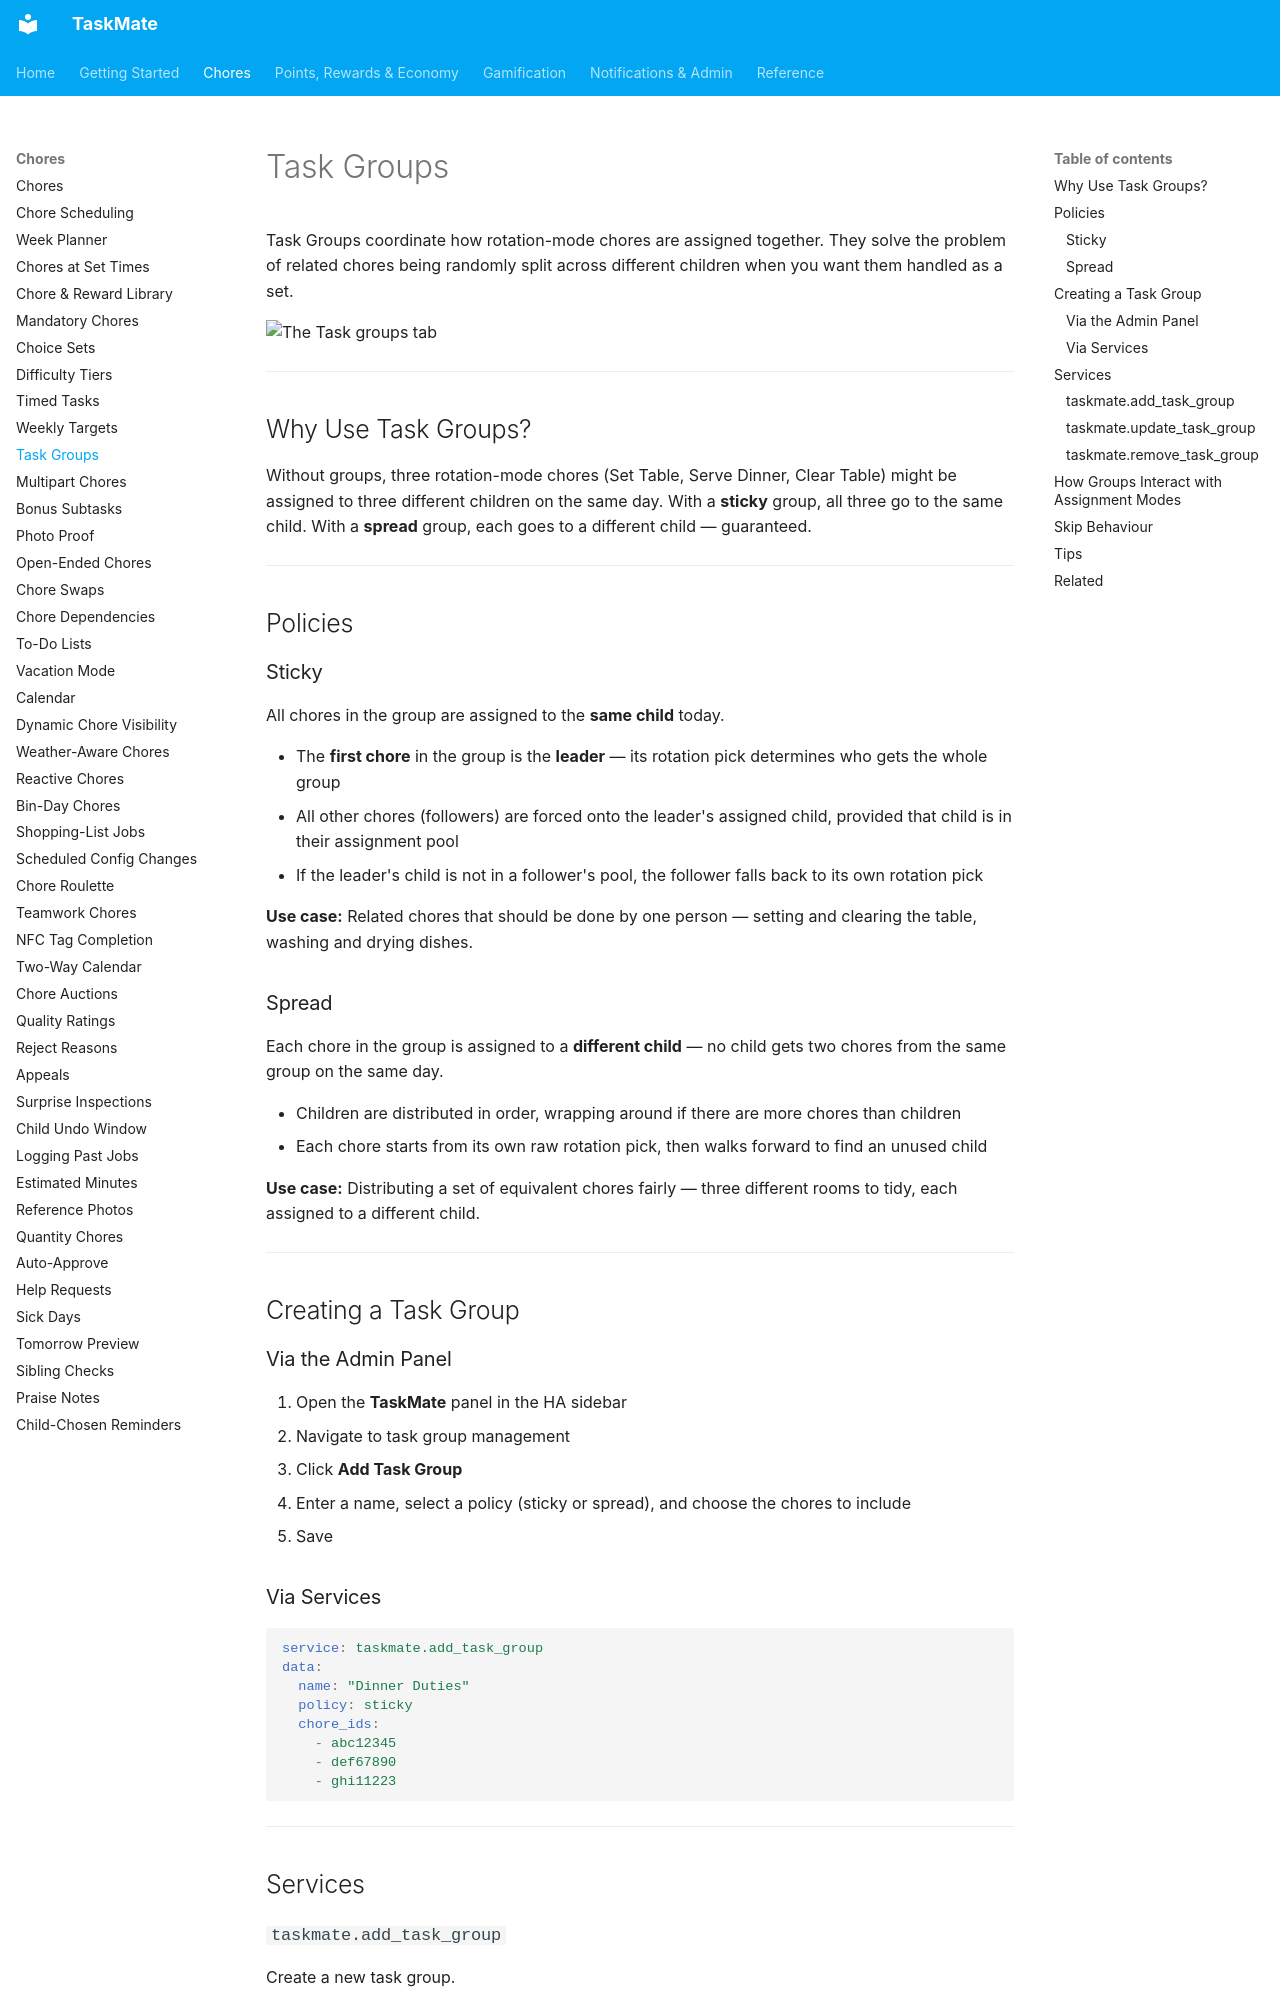

repository: tempus2016/taskmate · page: Task-Groups/index.html · generator: mkdocs

# Task Groups

Task Groups coordinate how rotation-mode chores are assigned together. They solve the problem of related chores being randomly split across different children when you want them handled as a set.

![The Task groups tab](images/panel-task-groups.png)

---

## Why Use Task Groups?

Without groups, three rotation-mode chores (Set Table, Serve Dinner, Clear Table) might be assigned to three different children on the same day. With a **sticky** group, all three go to the same child. With a **spread** group, each goes to a different child — guaranteed.

---

## Policies

### Sticky

All chores in the group are assigned to the **same child** today.

- The **first chore** in the group is the **leader** — its rotation pick determines who gets the whole group
- All other chores (followers) are forced onto the leader's assigned child, provided that child is in their assignment pool
- If the leader's child is not in a follower's pool, the follower falls back to its own rotation pick

**Use case:** Related chores that should be done by one person — setting and clearing the table, washing and drying dishes.

### Spread

Each chore in the group is assigned to a **different child** — no child gets two chores from the same group on the same day.

- Children are distributed in order, wrapping around if there are more chores than children
- Each chore starts from its own raw rotation pick, then walks forward to find an unused child

**Use case:** Distributing a set of equivalent chores fairly — three different rooms to tidy, each assigned to a different child.

---

## Creating a Task Group

### Via the Admin Panel

1. Open the **TaskMate** panel in the HA sidebar
2. Navigate to task group management
3. Click **Add Task Group**
4. Enter a name, select a policy (sticky or spread), and choose the chores to include
5. Save

### Via Services

```yaml
service: taskmate.add_task_group
data:
  name: "Dinner Duties"
  policy: sticky
  chore_ids:
    - abc12345
    - def67890
    - ghi11223
```

---

## Services
